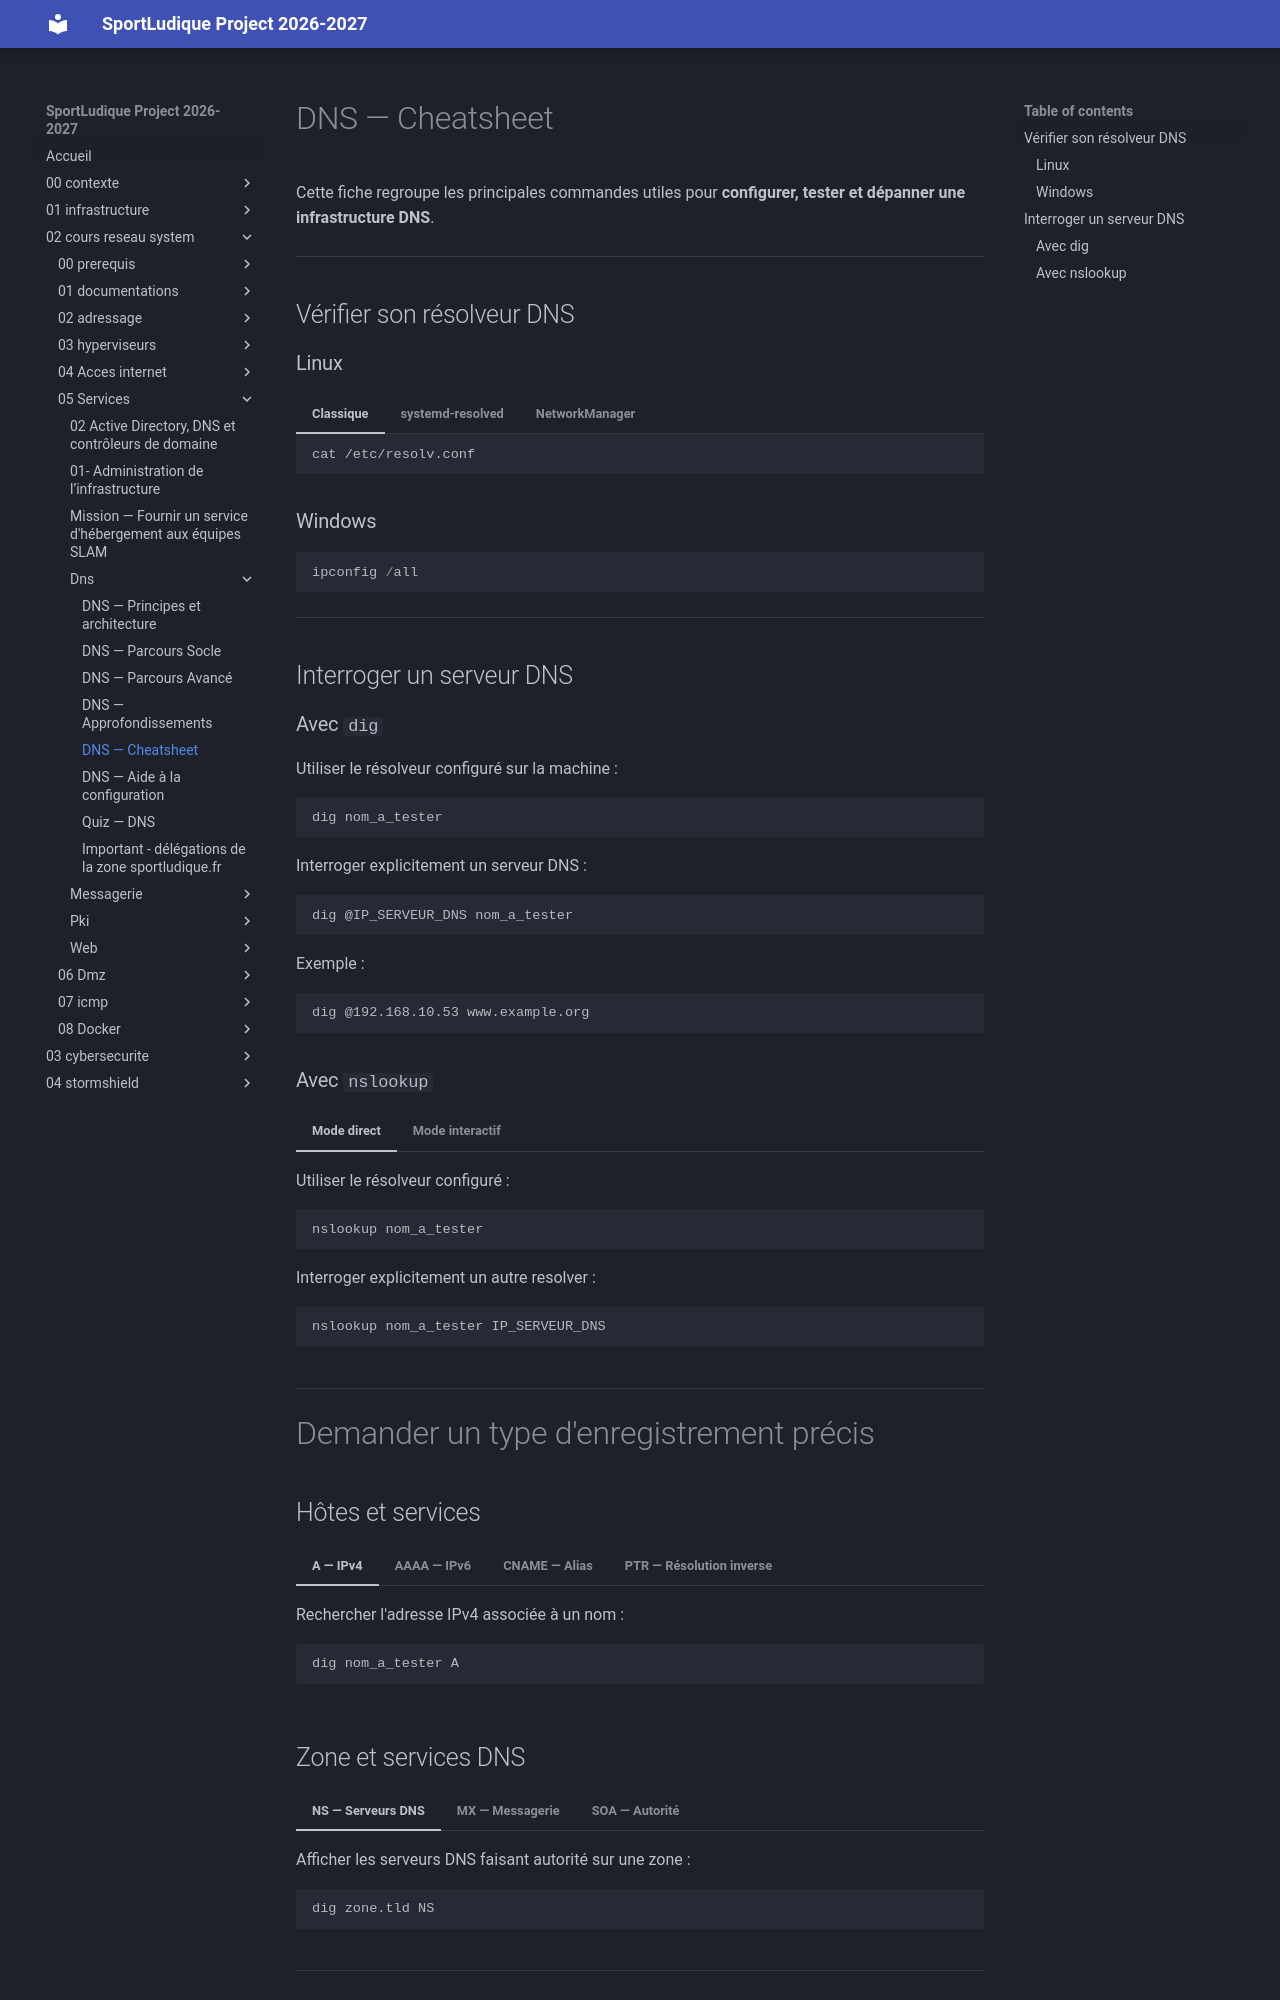

repository: lmeryFulbert/SportLudique2026-2027 · page: 02-cours-reseau-system/05-Services/dns/05-CheatsheetDNS/index.html · generator: mkdocs

# DNS — Cheatsheet

Cette fiche regroupe les principales commandes utiles pour **configurer, tester et dépanner une infrastructure DNS**.

---

## Vérifier son résolveur DNS

### Linux

=== "Classique"

    ```bash
    cat /etc/resolv.conf
    ```

=== "systemd-resolved"

    ```bash
    resolvectl status
    ```

=== "NetworkManager"

    ```bash
    nmcli dev show | grep DNS
    ```

### Windows

```powershell
ipconfig /all
```

---

## Interroger un serveur DNS

### Avec `dig`

Utiliser le résolveur configuré sur la machine :

```bash
dig nom_a_tester
```

Interroger explicitement un serveur DNS :

```bash
dig @IP_SERVEUR_DNS nom_a_tester
```

Exemple :

```bash
dig @192.168.10.53 www.example.org
```

### Avec `nslookup`

=== "Mode direct"

    Utiliser le résolveur configuré :

    ```bash
    nslookup nom_a_tester
    ```

    Interroger explicitement un autre resolver :

    ```bash
    nslookup nom_a_tester IP_SERVEUR_DNS
    ```

=== "Mode interactif"

    Démarrer `nslookup` :

    ```bash
    nslookup
    ```

    Choisir le serveur DNS à interroger :

    ```text
    > server IP_SERVEUR_DNS
    ```

    Effectuer ensuite plusieurs recherches :

    ```text
    > www.ville.sportludique.fr
    > mail.ville.sportludique.fr
    ```

    Choisir un type d'enregistrement particulier :

    ```text
    > set type=MX
    > ville.sportludique.fr
    ```

    Revenir aux enregistrements IPv4 :

    ```text
    > set type=A
    ```

    Quitter :

    ```text
    > exit
    ```

---

# Demander un type d'enregistrement précis
